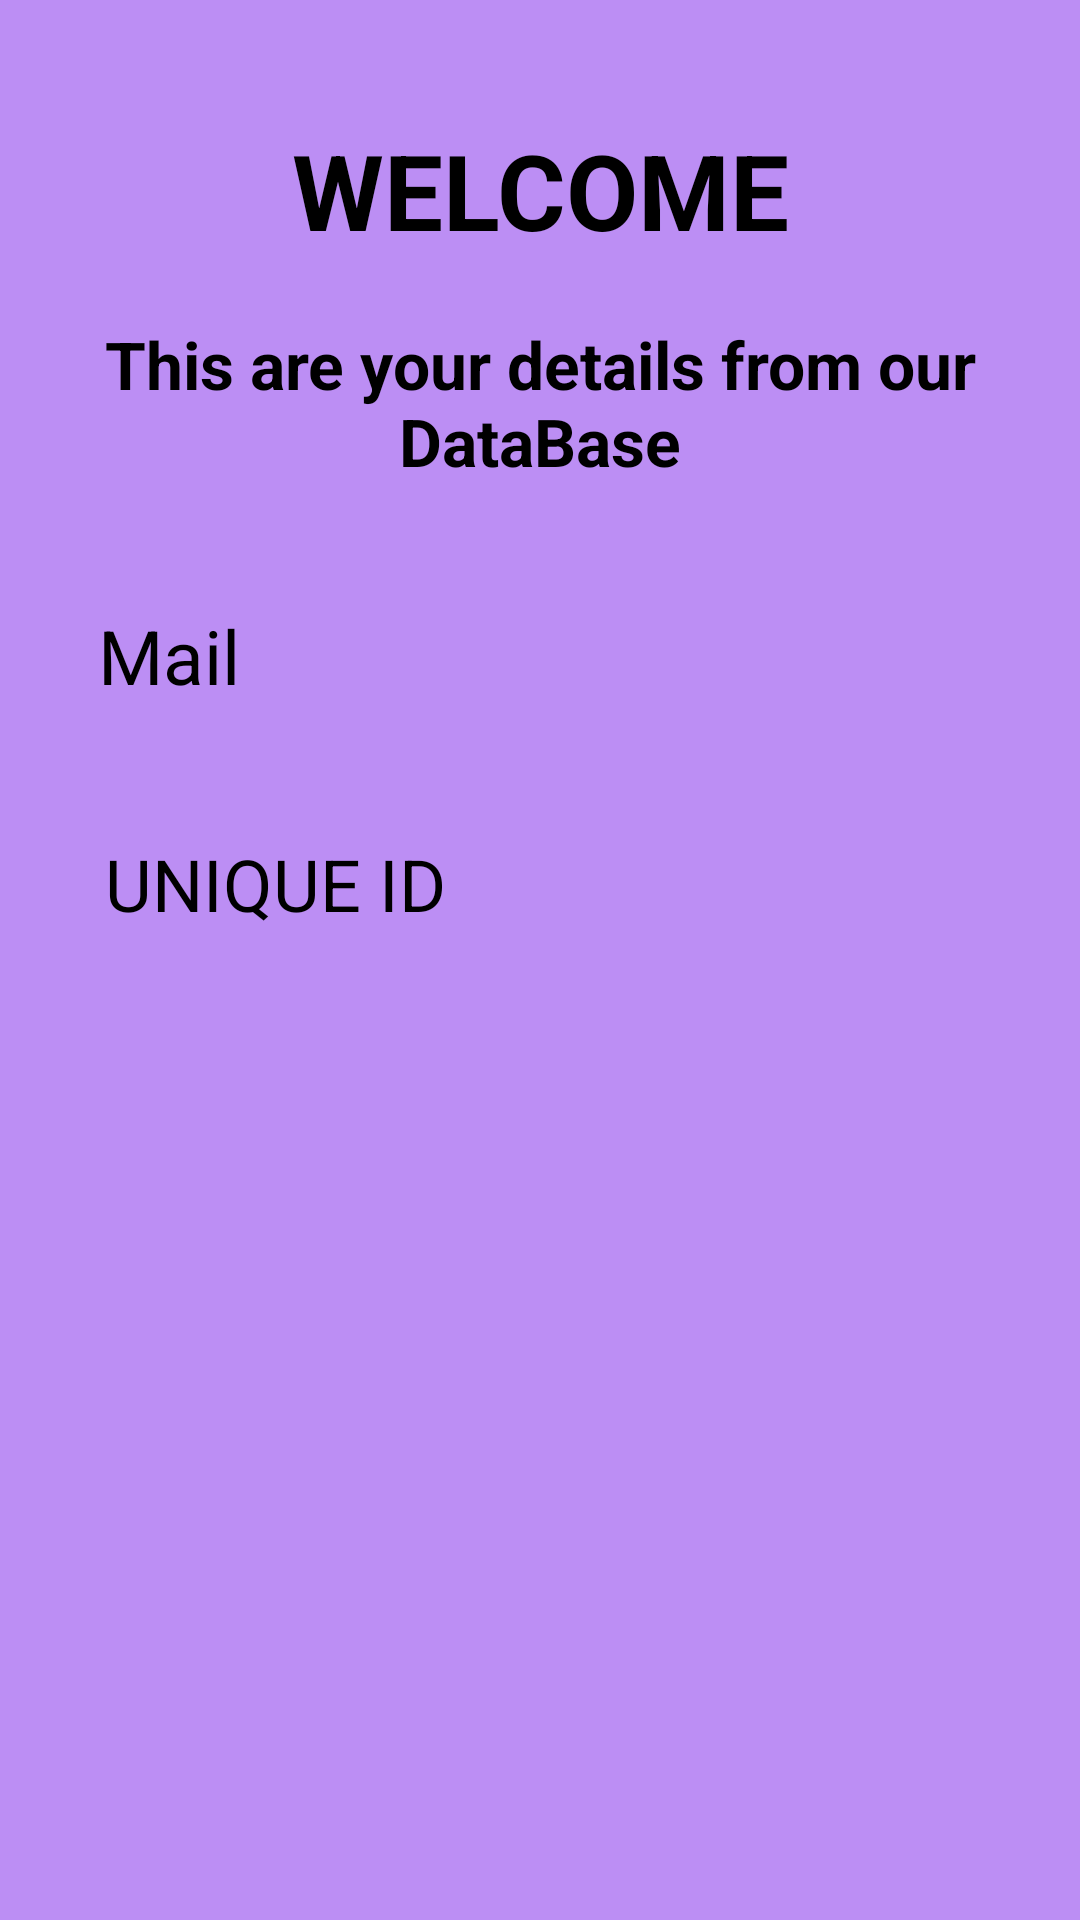

This screen was rendered from an Android layout file. Write that file and the resources it references.
<!-- AndroidManifest.xml: application theme Theme.Day16DataBase -->
<!-- res/layout/activity_welcome.xml -->
<?xml version="1.0" encoding="utf-8"?>
<LinearLayout
    xmlns:android="http://schemas.android.com/apk/res/android"
    xmlns:app="http://schemas.android.com/apk/res-auto"
    xmlns:tools="http://schemas.android.com/tools"
    android:layout_width="match_parent"
    android:layout_height="match_parent"
    android:background="#BC8EF4"
    android:orientation="vertical"
    tools:context=".WelcomeActivity">

    <TextView
        android:id="@+id/textView"
        android:layout_width="match_parent"
        android:layout_height="wrap_content"
        android:layout_marginTop="40dp"
        android:layout_marginStart="20dp"
        android:gravity="center"
        android:layout_marginEnd="20dp"
        android:textStyle="bold"
        android:textSize="35sp"
        android:textColor="@color/black"
        android:text="@string/welcome" />

    <TextView
        android:id="@+id/textView2"
        android:layout_width="match_parent"
        android:layout_height="wrap_content"
        android:layout_margin="20dp"
        android:gravity="center"
        android:textStyle="bold"
        android:textSize="22sp"
        android:textColor="@color/black"
        android:text="@string/this_are_your_details_from_our_database" />

    <TextView
        android:id="@+id/tvMail"
        android:layout_width="match_parent"
        android:layout_height="wrap_content"
        android:textSize="25sp"
        android:layout_margin="20dp"
        android:textColor="@color/black"
        android:text="  Mail" />

    <TextView
        android:id="@+id/tvUniqueId"
        android:layout_width="match_parent"
        android:layout_height="wrap_content"
        android:layout_margin="23sp"
        android:textSize="24sp"
        android:textColor="@color/black"
        android:text="  UNIQUE ID" />
</LinearLayout>
<!-- resources referenced by this layout -->
<resources>
  <string name="this_are_your_details_from_our_database">This are your details from our DataBase</string>
  <string name="welcome">WELCOME</string>
  <style name="Theme.Day16DataBase" parent="Theme.MaterialComponents.DayNight.NoActionBar">
          
          <item name="colorPrimary">@color/purple_500</item>
          <item name="colorPrimaryVariant">@color/purple_700</item>
          <item name="colorOnPrimary">@color/white</item>
          
          <item name="colorSecondary">@color/teal_200</item>
          <item name="colorSecondaryVariant">@color/teal_700</item>
          <item name="colorOnSecondary">@color/black</item>
          
          <item name="android:statusBarColor">@color/yellow</item>
          
      </style>
  <!-- not gathered from this repository: default colours our renderer supplied (Android Studio template values) -->
  <color name="purple_500">#FF6200EE</color>
  <color name="purple_700">#FF3700B3</color>
  <color name="teal_200">#FF03DAC5</color>
  <color name="teal_700">#FF018786</color>
  <color name="black">#FF000000</color>
  <color name="white">#FFFFFFFF</color>
</resources>
